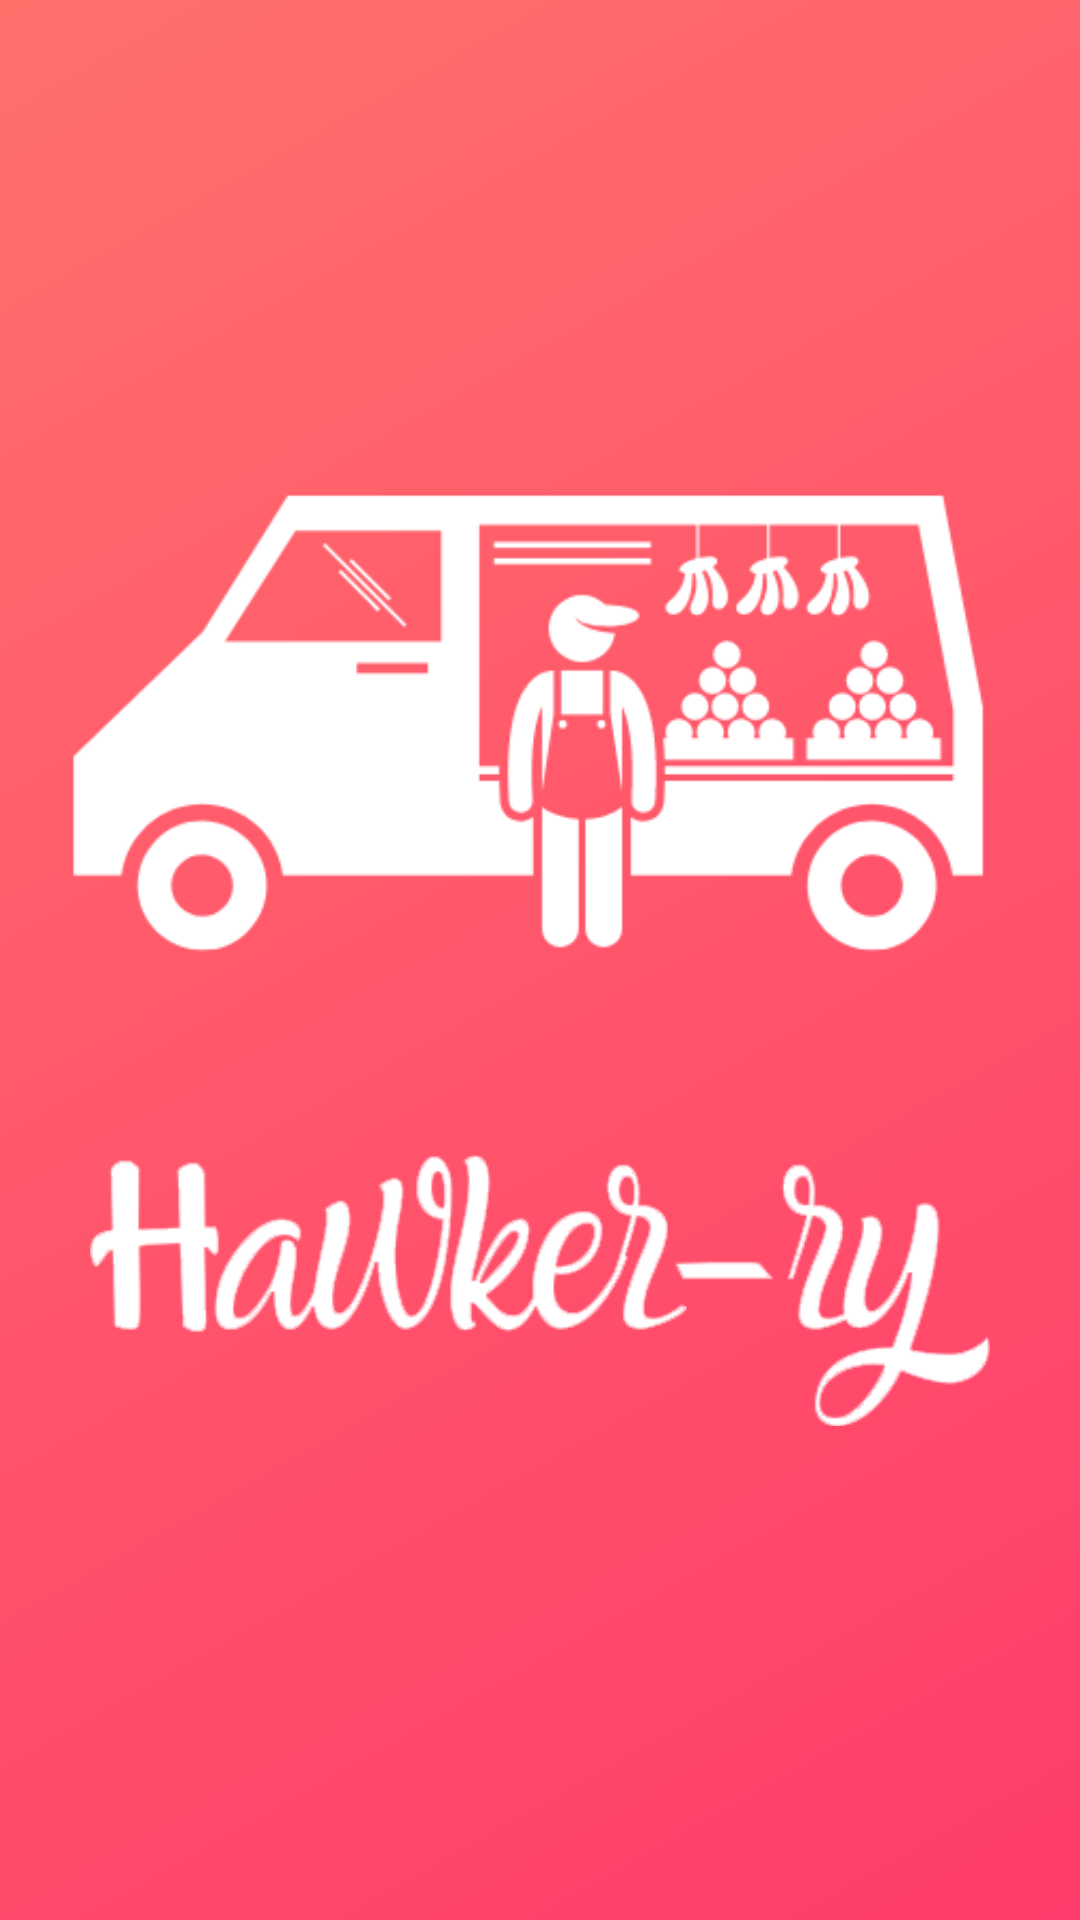

Android layout source for this screen:
<!-- AndroidManifest.xml: application theme AppTheme -->
<!-- res/layout/activity_splash.xml -->
<?xml version="1.0" encoding="utf-8"?>
<androidx.constraintlayout.widget.ConstraintLayout xmlns:android="http://schemas.android.com/apk/res/android"
    xmlns:app="http://schemas.android.com/apk/res-auto"
    android:layout_width="match_parent"
    android:layout_height="match_parent"
    xmlns:tools="http://schemas.android.com/tools"
    tools:context=".activity.SplashActivity"
    android:background="@drawable/splash_gradient">

    <ImageView
        android:id="@+id/imageView7"
        android:layout_width="match_parent"
        android:layout_height="wrap_content"
        android:layout_marginBottom="159dp"
        android:src="@drawable/van"
        app:layout_constraintBottom_toBottomOf="parent"
        app:layout_constraintEnd_toEndOf="parent"
        app:layout_constraintStart_toStartOf="parent"
        app:layout_constraintTop_toTopOf="parent" />

    <ImageView
        android:layout_width="300dp"
        android:layout_height="wrap_content"
        android:layout_marginBottom="10dp"
        android:src="@drawable/white_text"
        app:layout_constraintBottom_toTopOf="@+id/textView3"
        app:layout_constraintEnd_toEndOf="parent"
        app:layout_constraintStart_toStartOf="parent" />

    <TextView
        android:id="@+id/textView3"
        android:layout_width="match_parent"
        android:layout_height="wrap_content"
        android:layout_marginTop="14dp"
        android:gravity="center_horizontal"
        android:textAlignment="center"
        android:textColor="#FFF"
        android:textSize="20sp"
        android:textStyle="bold"
        app:layout_constraintEnd_toEndOf="parent"
        app:layout_constraintStart_toStartOf="parent"
        app:layout_constraintTop_toBottomOf="@+id/imageView7" />

</androidx.constraintlayout.widget.ConstraintLayout>
<!-- resources referenced by this layout -->
<resources>
  <!-- drawable splash_gradient (drawable) -->
  <?xml version="1.0" encoding="utf-8"?>
  <shape xmlns:android="http://schemas.android.com/apk/res/android">
      <gradient
          android:type="linear"
          android:angle="315"
          android:startColor="#ff706b"
          android:endColor="#ff3c6b" />
  </shape>
  <!-- drawable van: png bitmap (drawable, 15687 bytes) -->
  <!-- drawable white_text: png bitmap (drawable, 11048 bytes) -->
  <style name="AppTheme" parent="Theme.AppCompat.Light.NoActionBar">
          
          <item name="colorPrimary">@color/colorPrimary</item>
          <item name="colorPrimaryDark">@color/action_bar</item>
          <item name="colorAccent">@color/colorAccent</item>
      </style>
  <color name="colorPrimary">#6200EE</color>
  <color name="action_bar">#ff706b</color>
  <color name="colorAccent">#03DAC5</color>
</resources>
